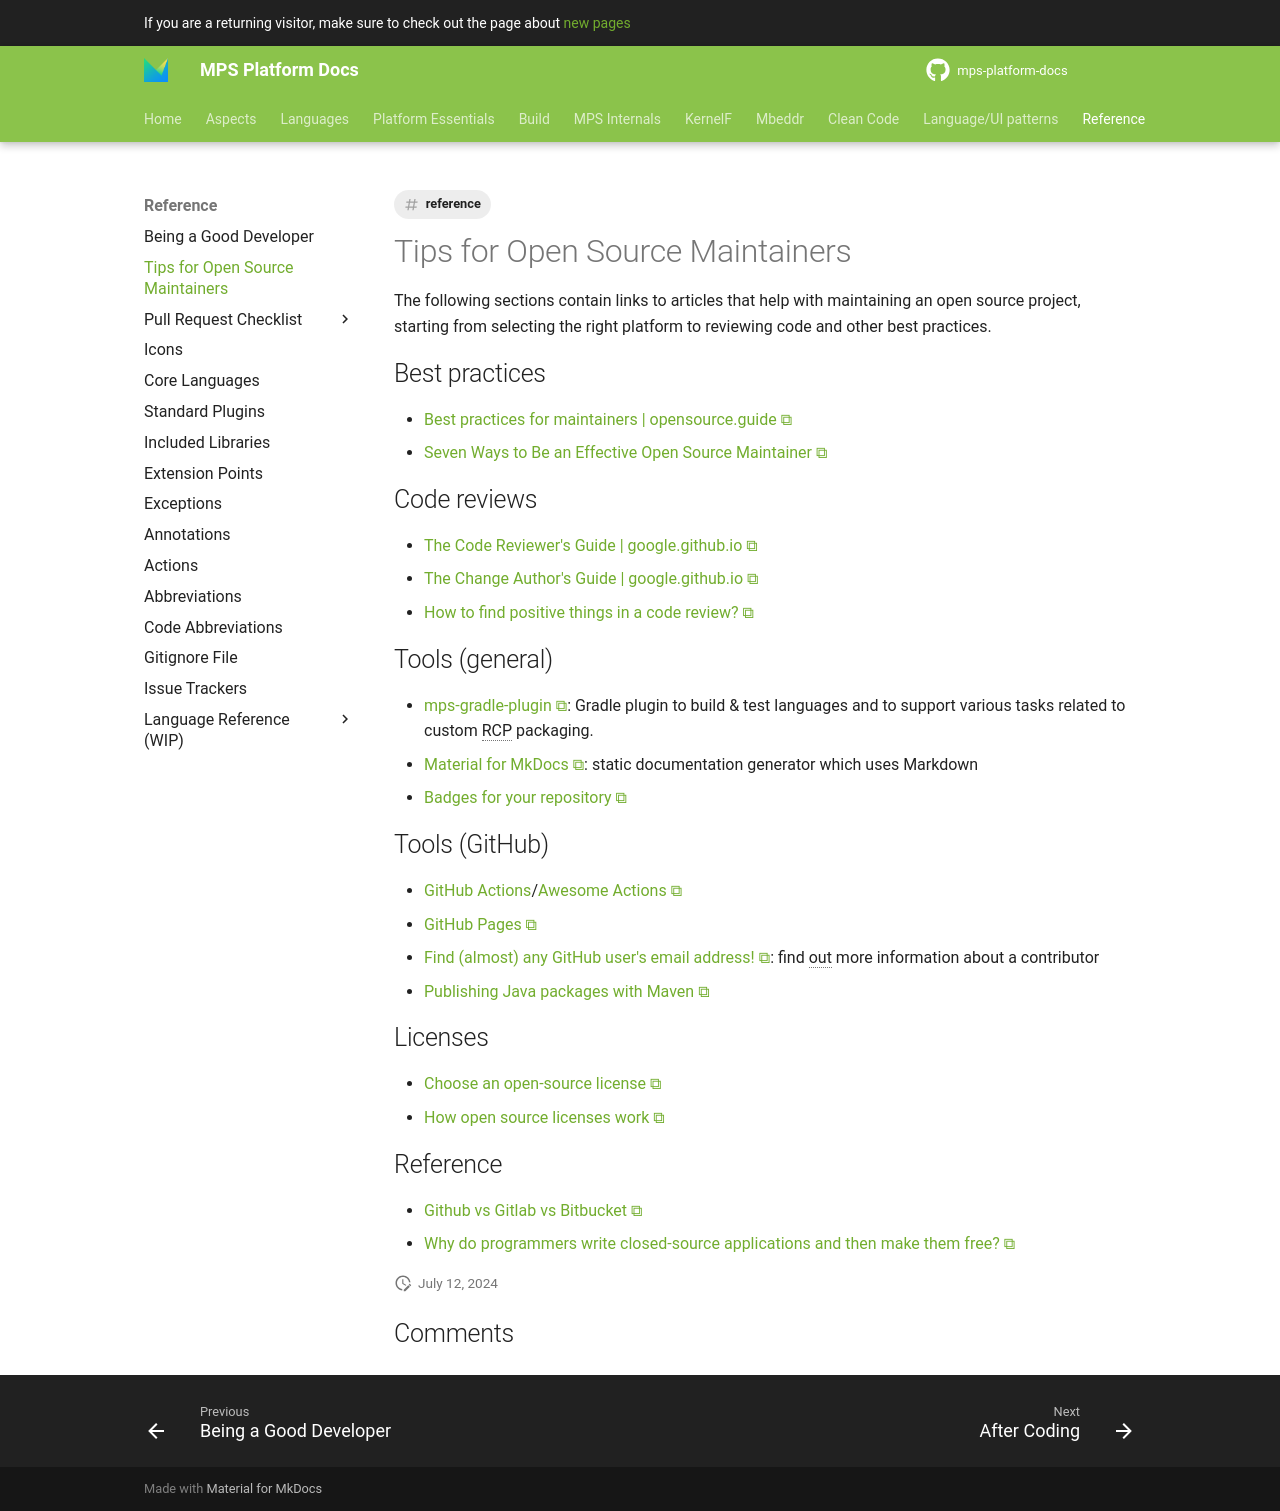

repository: mbeddr/mps-platform-docs · page: reference/tips_for_os_maintainers/index.html · generator: mkdocs

---
comments: true
hide:
- toc
tags:
- reference
---

The following sections contain links to articles that help with maintaining an open source project, starting from selecting
the right platform to reviewing code and other best practices.

## Best practices

- [Best practices for maintainers | opensource.guide](https://opensource.guide/best-practices/)
- [Seven Ways to Be an Effective Open Source Maintainer](https://www.semasoftware.com/blog/how-can-you-be-an-effective-open-source-maintainer)

## Code reviews

- [The Code Reviewer's Guide | google.github.io](https://google.github.io/eng-practices/review/reviewer/)
- [The Change Author's Guide | google.github.io](https://google.github.io/eng-practices/review/developer/)
- [How to find positive things in a code review?](https://softwareengineering.stackexchange.com/questions/333853/how-to-find-positive-things-in-a-code-review)

## Tools (general)

- [mps-gradle-plugin](https://github.com/mbeddr/mps-gradle-plugin): Gradle plugin to build & test languages and to support various tasks related to custom RCP packaging.
- [Material for MkDocs](https://squidfunk.github.io/mkdocs-material): static documentation generator which uses Markdown
- [Badges for your repository](https://shields.io/)

## Tools (GitHub)

- [GitHub Actions](https://github.com/features/actions)/[Awesome Actions](https://github.com/sdras/awesome-actions)
- [GitHub Pages](https://pages.github.com)
- [Find (almost) any GitHub user's email address!](https://emailaddress.github.io/): find out more information about a contributor
- [Publishing Java packages with Maven](https://docs.github.com/en/actions/publishing-packages/publishing-java-packages-with-maven)

## Licenses

- [Choose an open-source license](https://choosealicense.com/)
- [How open source licenses work](https://www.freecodecamp.org/news/how-open-source-licenses-work-and-how-to-add-them-to-your-projects-34310c3cf94)

## Reference

- [Github vs Gitlab vs Bitbucket](https://disbug.io/en/blog/github-vs-gitlab-vs-bitbucket)
- [Why do programmers write closed-source applications and then make them free?](https://softwareengineering.stackexchange.com/questions/3233/why-do-programmers-write-closed-source-applications-and-then-make-them-free)
